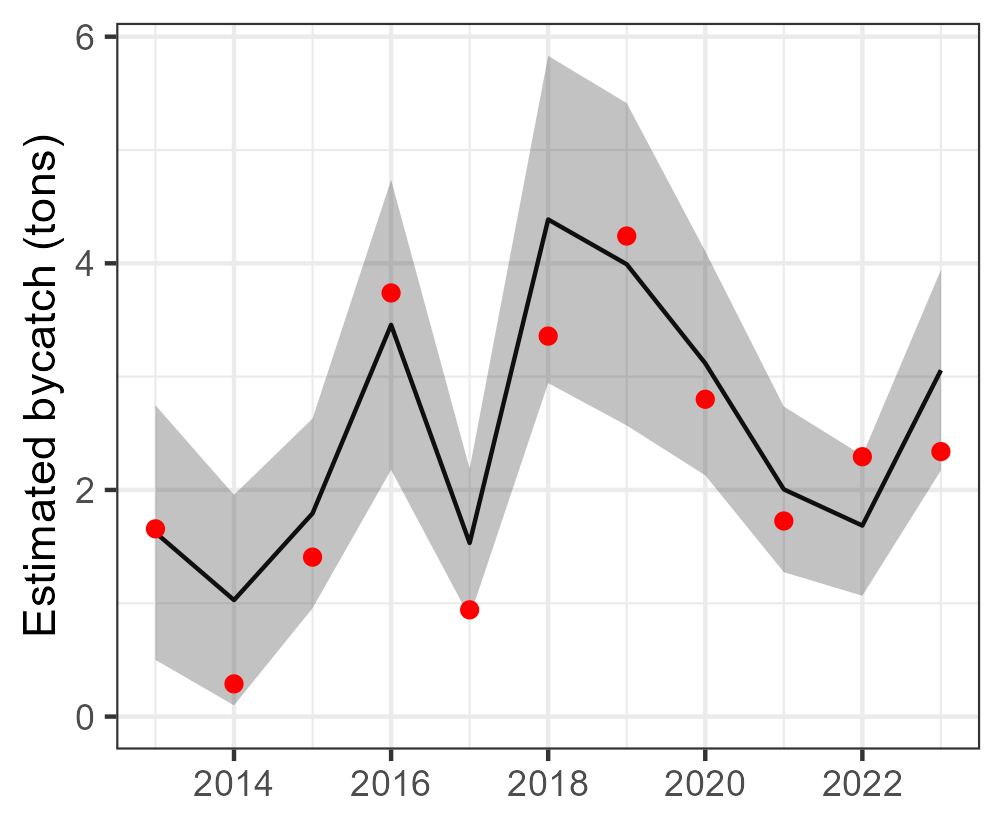

Data behind this chart, as committed beside it:
Year, est, se, est_corr, se_corr, lwr, upr, type, species
2013, 1.624, 0.5732, 1.624, NA, 0.5003, 2.747, single, sea turtles
2014, 1.028, 0.474, 1.028, NA, 0.09904, 1.957, single, sea turtles
2015, 1.793, 0.4269, 1.793, NA, 0.9565, 2.63, single, sea turtles
2016, 3.457, 0.6528, 3.457, NA, 2.177, 4.736, single, sea turtles
2017, 1.532, 0.3343, 1.532, NA, 0.8767, 2.187, single, sea turtles
2018, 4.387, 0.7366, 4.387, NA, 2.943, 5.831, single, sea turtles
2019, 3.992, 0.7259, 3.992, NA, 2.569, 5.414, single, sea turtles
2020, 3.118, 0.5046, 3.118, NA, 2.129, 4.107, single, sea turtles
2021, 2.005, 0.3729, 2.005, NA, 1.274, 2.736, single, sea turtles
2022, 1.685, 0.3159, 1.685, NA, 1.066, 2.305, single, sea turtles
2023, 3.057, 0.4514, 3.057, NA, 2.172, 3.941, single, sea turtles
